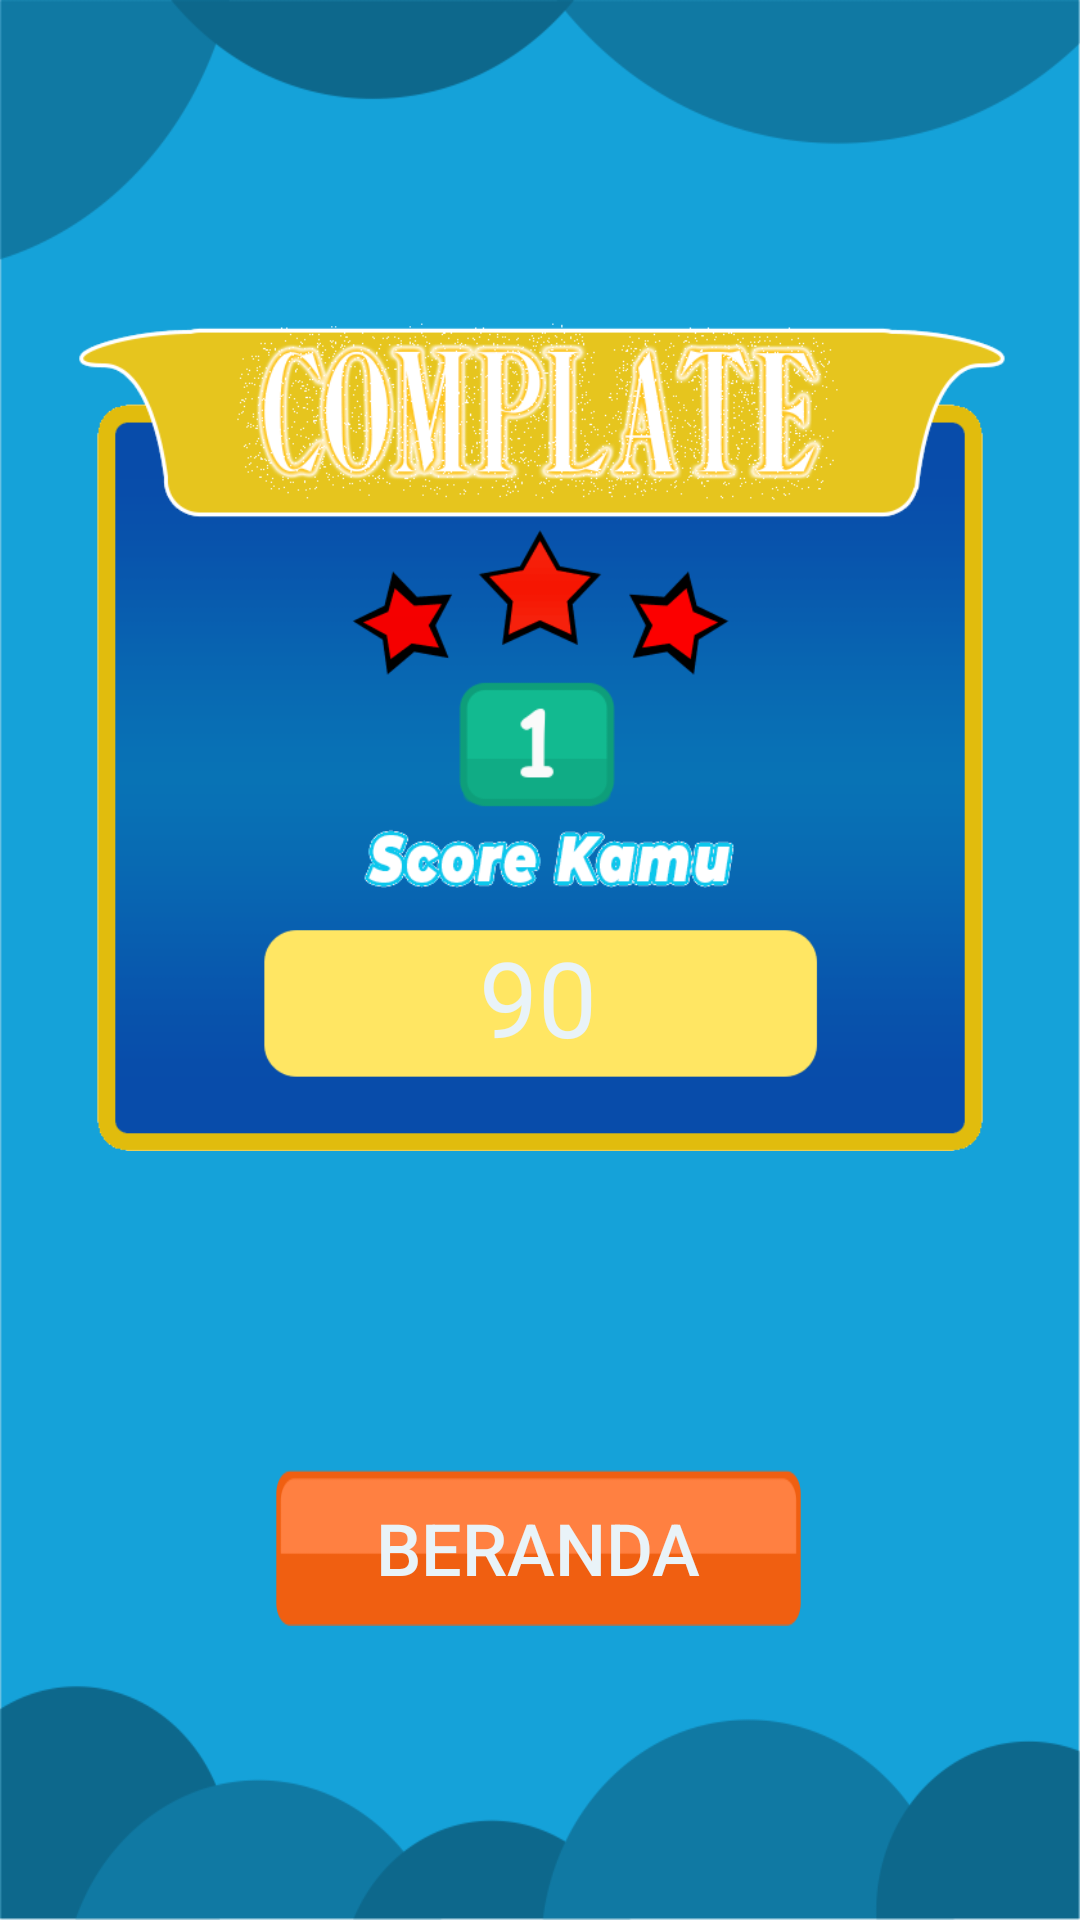

This screen was rendered from an Android layout file. Write that file and the resources it references.
<!-- AndroidManifest.xml: application theme AppTheme -->
<!-- res/layout/activity_score.xml -->
<android.support.constraint.ConstraintLayout xmlns:android="http://schemas.android.com/apk/res/android"
    xmlns:app="http://schemas.android.com/apk/res-auto"
    xmlns:tools="http://schemas.android.com/tools"
    android:layout_width="match_parent"
    android:layout_height="match_parent"
    android:background="@drawable/background"
    tools:context=".Score">

    <ImageView
        android:id="@+id/imageView6"
        android:layout_width="326dp"
        android:layout_height="340dp"
        android:layout_marginStart="8dp"
        android:layout_marginTop="8dp"
        android:layout_marginEnd="8dp"
        android:layout_marginBottom="8dp"
        app:layout_constraintBottom_toBottomOf="parent"
        app:layout_constraintEnd_toEndOf="parent"
        app:layout_constraintLeft_toLeftOf="parent"
        app:layout_constraintRight_toRightOf="parent"
        app:layout_constraintStart_toStartOf="parent"
        app:layout_constraintTop_toTopOf="parent"
        app:layout_constraintVertical_bias="0.199"
        app:srcCompat="@drawable/berhasil" />

    <ImageView
        android:id="@+id/level"
        android:layout_width="52dp"
        android:layout_height="45dp"
        android:layout_marginLeft="8dp"
        android:layout_marginTop="8dp"
        android:layout_marginRight="8dp"
        android:layout_marginBottom="8dp"
        app:layout_constraintBottom_toBottomOf="@+id/imageView6"
        app:layout_constraintHorizontal_bias="0.496"
        app:layout_constraintLeft_toLeftOf="@+id/imageView6"
        app:layout_constraintRight_toRightOf="@+id/imageView6"
        app:layout_constraintTop_toTopOf="@+id/imageView6"
        app:layout_constraintVertical_bias="0.548"
        app:srcCompat="@drawable/level1" />

    
    <TextView
        android:id="@+id/score"
        android:layout_width="wrap_content"
        android:layout_height="wrap_content"
        android:layout_marginLeft="8dp"
        android:layout_marginTop="8dp"
        android:layout_marginRight="8dp"
        android:layout_marginBottom="8dp"
        android:text="90"
        android:textColor="@color/colorText"
        android:textSize="35sp"
        android:fontFamily="@font/smilen"
        app:layout_constraintBottom_toBottomOf="@+id/imageView6"
        app:layout_constraintHorizontal_bias="0.498"
        app:layout_constraintLeft_toLeftOf="@+id/imageView6"
        app:layout_constraintRight_toRightOf="@+id/imageView6"
        app:layout_constraintTop_toTopOf="@+id/imageView6"
        app:layout_constraintVertical_bias="0.852" />


    <Button
        android:id="@+id/btn_lanjut"
        android:layout_width="175dp"
        android:layout_height="52dp"
        android:layout_marginStart="92dp"
        android:layout_marginTop="8dp"
        android:layout_marginRight="8dp"
        android:layout_marginBottom="44dp"
        android:background="@drawable/bgtombol"
        android:gravity="center"
        android:text="Beranda"
        android:textColor="@color/colorText"
        android:textSize="24sp"
        app:layout_constraintBottom_toBottomOf="parent"
        app:layout_constraintHorizontal_bias="0.111"
        app:layout_constraintLeft_toLeftOf="parent"
        app:layout_constraintRight_toRightOf="parent"
        app:layout_constraintStart_toStartOf="parent"
        app:layout_constraintTop_toBottomOf="@+id/imageView6"
        app:layout_constraintVertical_bias="0.589" />
    

</android.support.constraint.ConstraintLayout>
<!-- resources referenced by this layout -->
<resources>
  <color name="colorText">#e9f3f8</color>
  <!-- drawable background: webp bitmap (drawable, 5282 bytes) -->
  <!-- drawable berhasil: webp bitmap (drawable, 29474 bytes) -->
  <!-- drawable bgtombol: webp bitmap (drawable, 584 bytes) -->
  <!-- drawable level1: webp bitmap (drawable, 1152 bytes) -->
  <style name="AppTheme" parent="Theme.AppCompat.Light.NoActionBar">
          
          <item name="colorPrimary">@color/colorPrimary</item>
          <item name="colorPrimaryDark">@color/colorPrimaryDark</item>
          <item name="colorAccent">@color/colorAccent</item>
      </style>
  <color name="colorPrimary">#008577</color>
  <color name="colorPrimaryDark">#00574B</color>
  <color name="colorAccent">#D81B60</color>
</resources>
